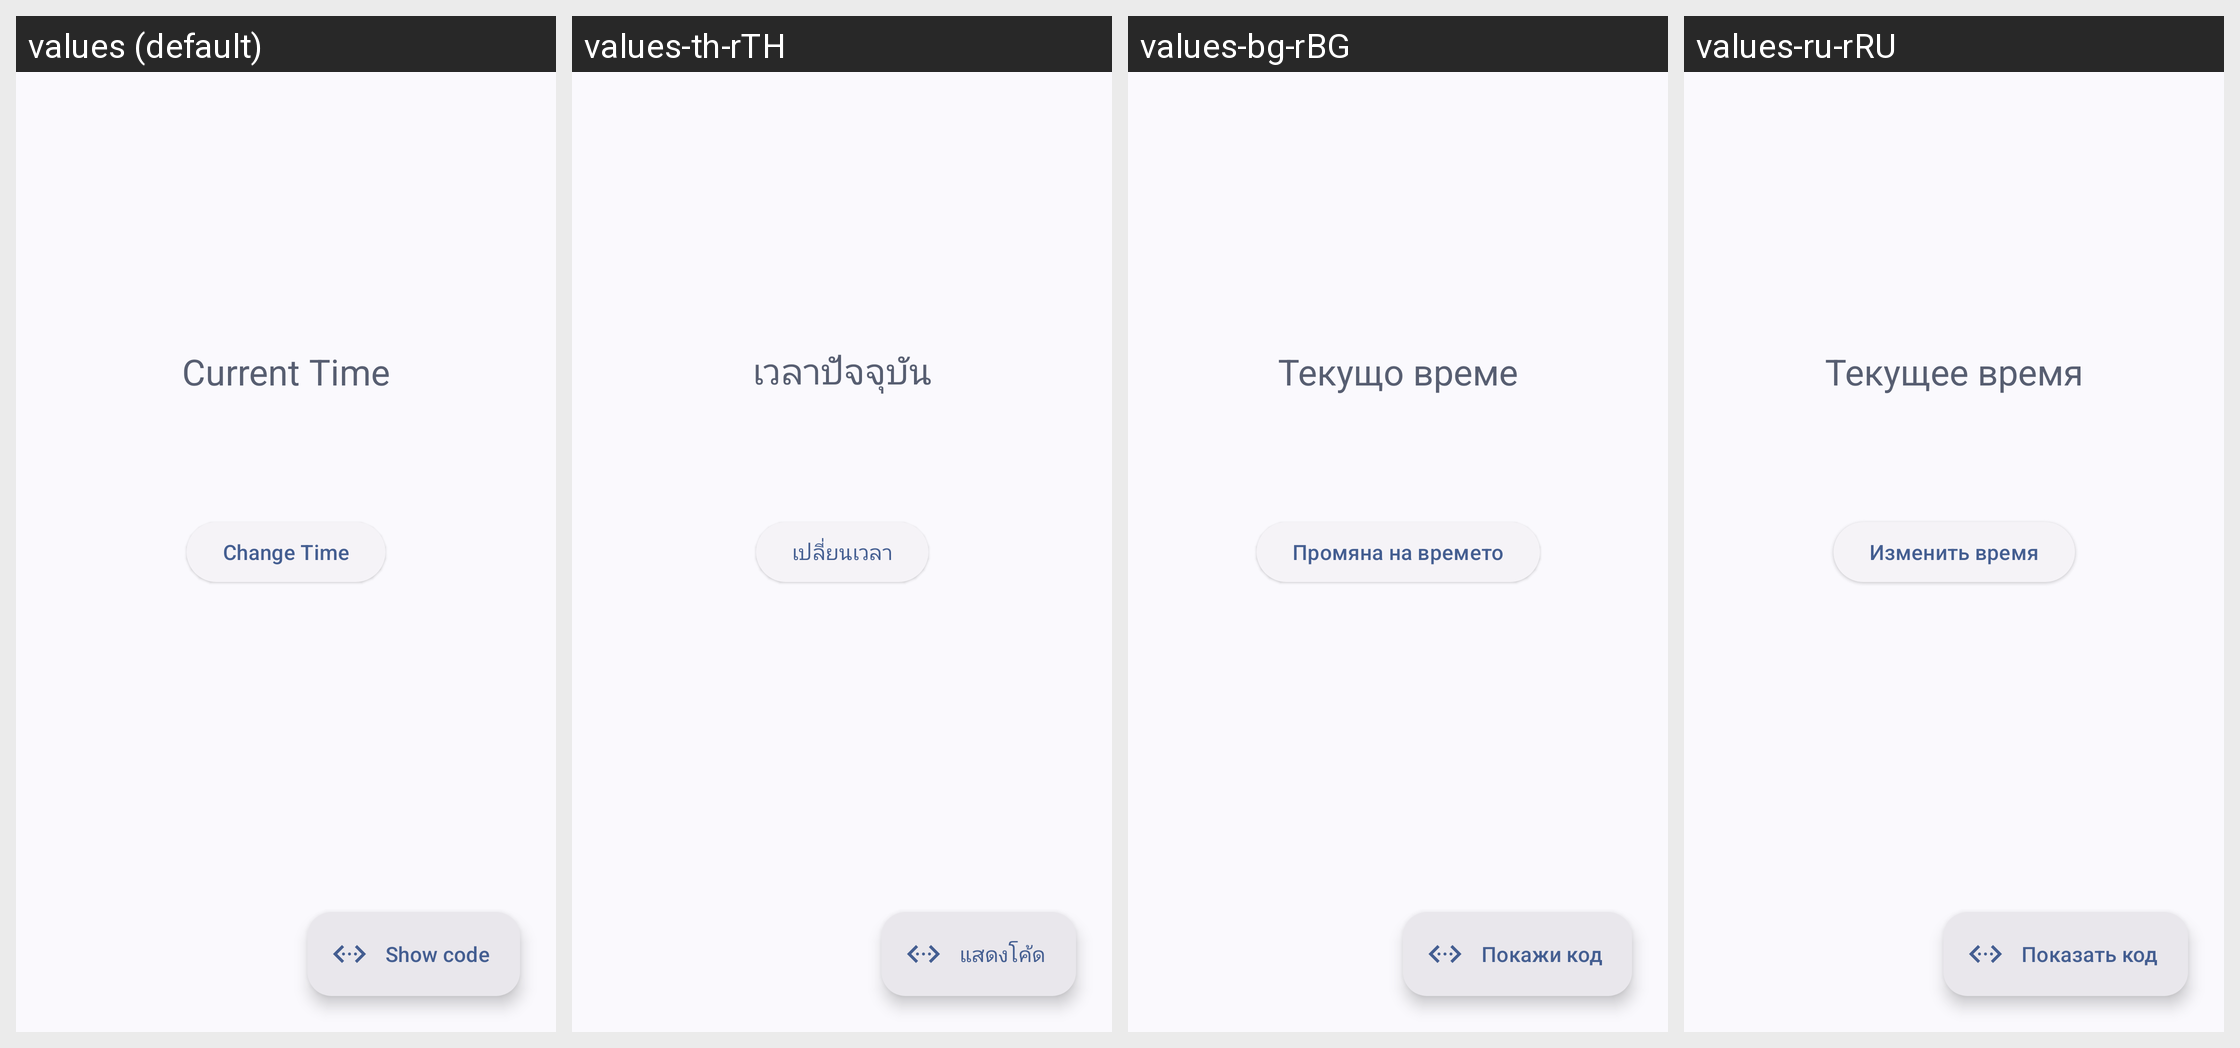

Locale-by-locale string values for the Android screen shown in this grid:
Android screen res/layout/activity_time_picker.xml rendered under 4 locales, left to right: values (default), values-th-rTH, values-bg-rBG, values-ru-rRU. Device: Nexus 5 (rendered at 1080×1920; each locale shown at half size, 540×960, under a caption strip naming it); theme AppThemeActionBar.
Other locales in the repository, not shown: values-ar-rEG, values-bg, values-bn-rBD, values-de, values-de-rDE, values-es, values-es-rGQ, values-es-rMX, values-fil-rPH, values-fr, values-fr-rFR, values-hi, values-hi-rIN, values-hu, values-in, values-in-rID, values-it, values-ja, values-ko-rKR, values-pl, values-pt-rBR, values-ro, values-ro-rRO, values-ru, values-sv, values-sv-rSE, values-tr, values-tr-rTR, values-uk, values-uk-rUA, values-ur-rPK, values-vi-rVN, values-zh-rTW.
Strings drawn on this screen, with the default value and each locale's value (text and hints the layout hard-codes, and strings that could not be matched under every locale, appear in the picture but are not listed):

current_time
  values: Current Time
  values-th-rTH: เวลาปัจจุบัน
  values-bg-rBG: Текущо време
  values-ru-rRU: Текущее время

change_time
  values: Change Time
  values-th-rTH: เปลี่ยนเวลา
  values-bg-rBG: Промяна на времето
  values-ru-rRU: Изменить время

show_code
  values: Show code
  values-th-rTH: แสดงโค้ด
  values-bg-rBG: Покажи код
  values-ru-rRU: Показать код
